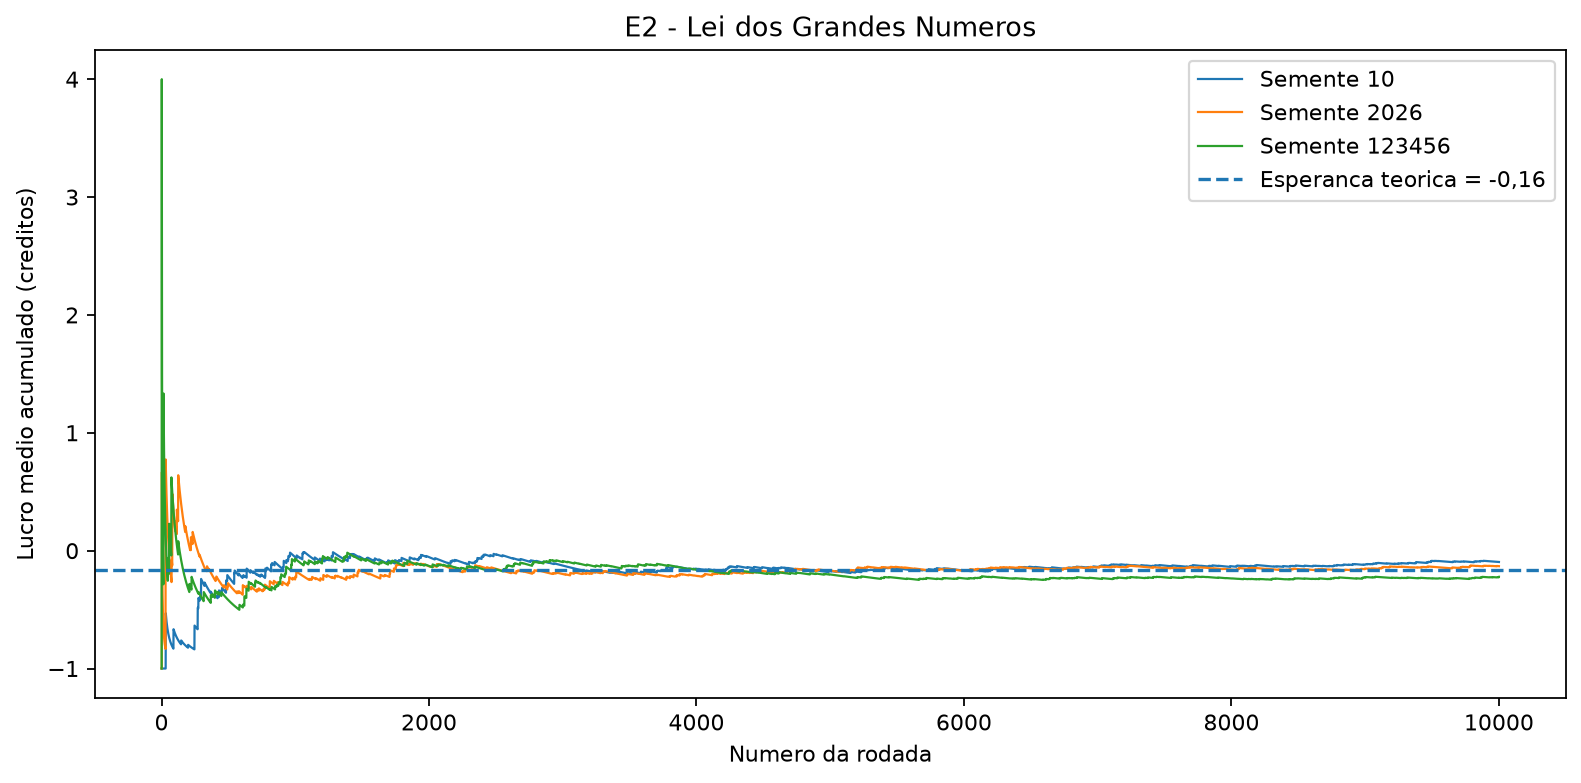

Data behind this chart, as committed beside it:
semente, rodadas, media_acumulada
10, 100, -0.7
10, 1000, -0.055
10, 10000, -0.096
2026, 100, 0.2
2026, 1000, -0.22
2026, 10000, -0.1315
123456, 100, 0.2
123456, 1000, -0.07
123456, 10000, -0.2215
